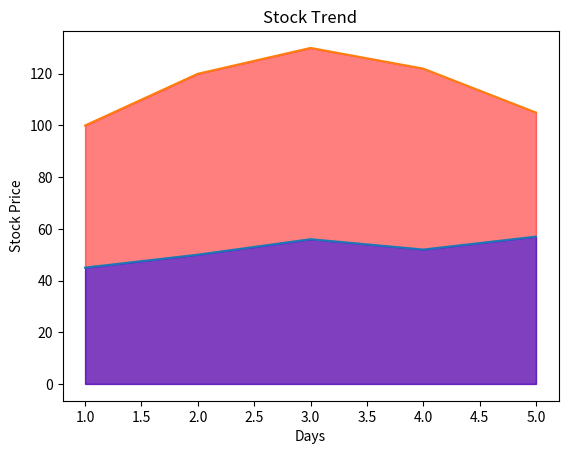

Reproduce this figure in Python.
import matplotlib.pyplot as plt

days = [1, 2, 3, 4, 5]
stock_price = [100, 120, 130, 122, 105]
stock_price_2 = [45, 50, 56, 52, 57]

plt.fill_between(days, stock_price, alpha=0.5, color='red')
plt.fill_between(days, stock_price_2, alpha=0.5, color='blue')
plt.plot(days, stock_price_2)
plt.plot(days, stock_price)

plt.xlabel('Days')
plt.ylabel('Stock Price')
plt.title('Stock Trend')
plt.show()
